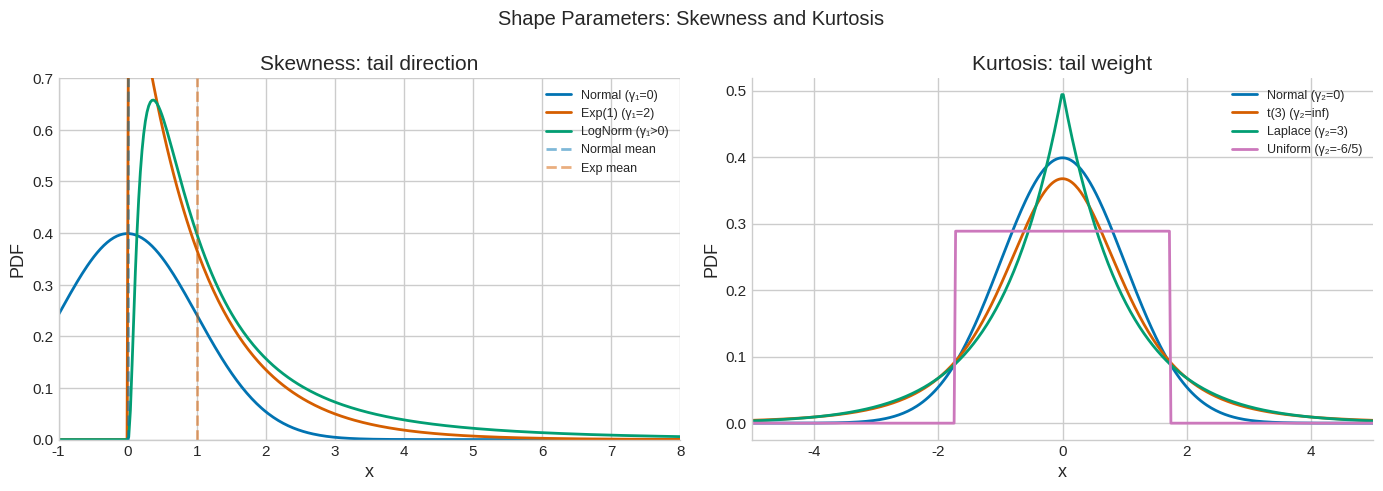
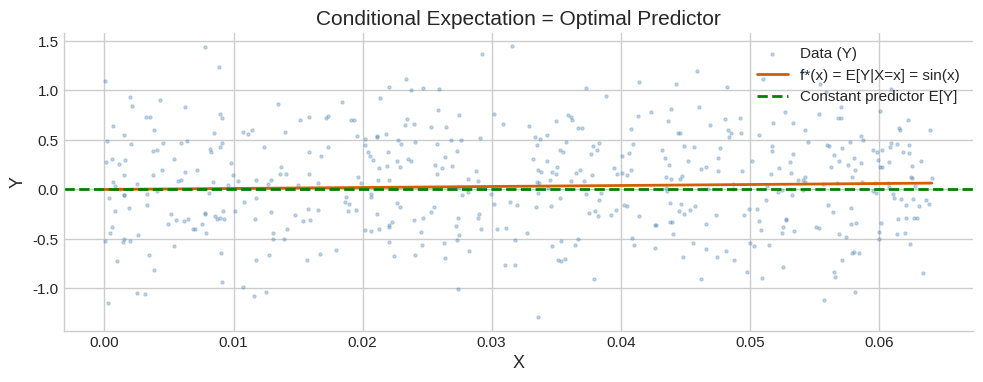
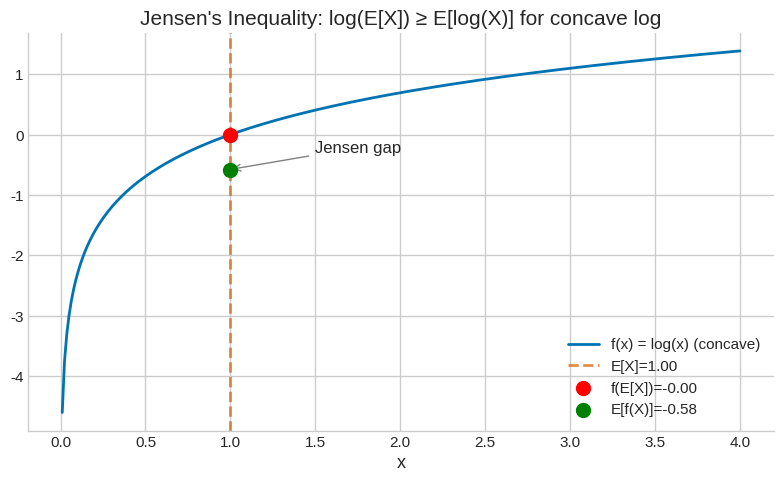
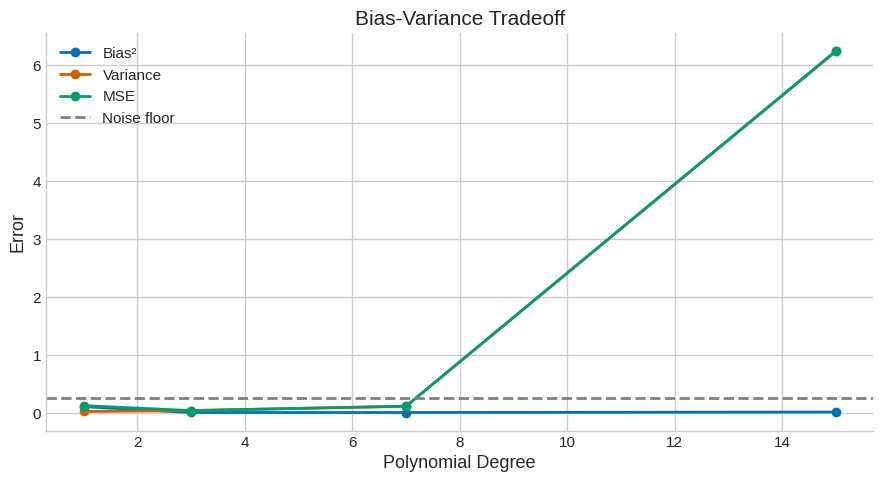
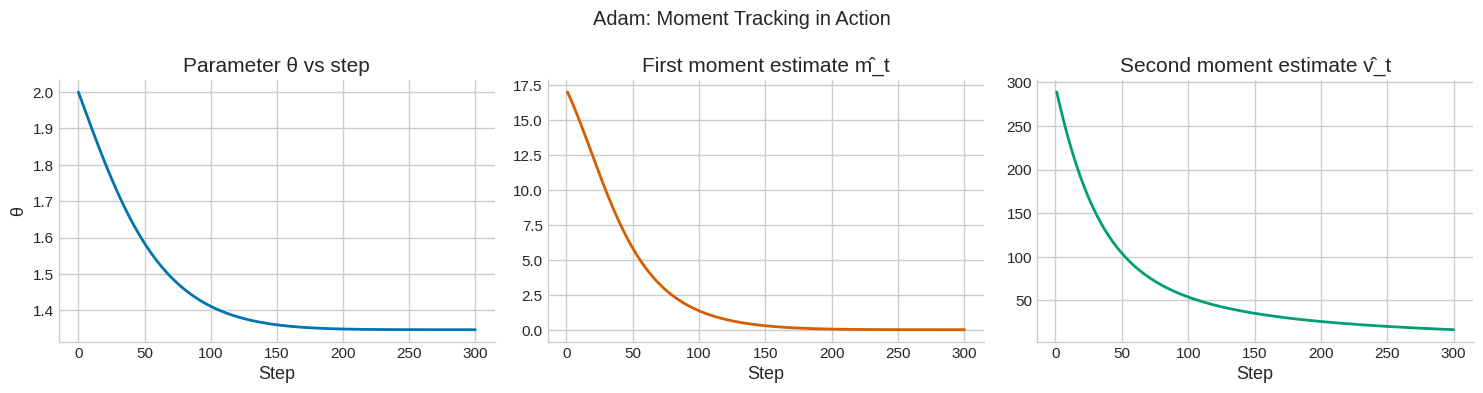
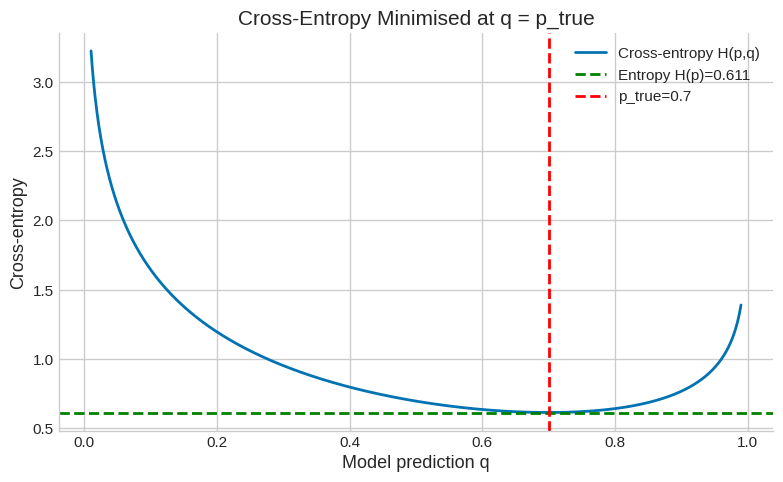

The matplotlib source for these figures, in order:
import numpy as np
import matplotlib.pyplot as plt
import matplotlib as mpl

try:
    import seaborn as sns
    sns.set_theme(style="whitegrid", palette="colorblind")
    HAS_SNS = True
except ImportError:
    plt.style.use("seaborn-v0_8-whitegrid")
    HAS_SNS = False

mpl.rcParams.update({
    "figure.figsize":    (10, 6),
    "figure.dpi":         120,
    "font.size":           13,
    "axes.titlesize":      15,
    "axes.labelsize":      13,
    "xtick.labelsize":     11,
    "ytick.labelsize":     11,
    "legend.fontsize":     11,
    "legend.framealpha":   0.85,
    "lines.linewidth":      2.0,
    "axes.spines.top":     False,
    "axes.spines.right":   False,
    "savefig.bbox":       "tight",
    "savefig.dpi":         150,
})
np.random.seed(42)
print("Plot setup complete.")

import numpy as np
import scipy.linalg as la
from scipy import stats
from scipy.integrate import quad, dblquad

try:
    import matplotlib.pyplot as plt
    import matplotlib
    plt.style.use('seaborn-v0_8-whitegrid')
    plt.rcParams['figure.figsize'] = [10, 6]
    plt.rcParams['font.size'] = 12
    HAS_MPL = True
except ImportError:
    HAS_MPL = False
    print('matplotlib not available — skipping plots')

try:
    import seaborn as sns
    HAS_SNS = True
except ImportError:
    HAS_SNS = False

np.set_printoptions(precision=6, suppress=True)
np.random.seed(42)
print('Setup complete.')

# === 1.1 LOTUS: Computing E[g(X)] ===

from scipy.integrate import quad
import numpy as np

# X ~ Exp(2), f(x) = 2*exp(-2x)
lam = 2.0

# E[X] via definition
E_X, _ = quad(lambda x: x * lam * np.exp(-lam*x), 0, np.inf)
print(f'E[X] = {E_X:.6f}  (theory: 1/lambda = {1/lam:.6f})')

# E[X^2] via LOTUS: g(x) = x^2
E_X2, _ = quad(lambda x: x**2 * lam * np.exp(-lam*x), 0, np.inf)
print(f'E[X^2] = {E_X2:.6f}  (theory: 2/lambda^2 = {2/lam**2:.6f})')

# Var(X) = E[X^2] - E[X]^2
Var_X = E_X2 - E_X**2
print(f'Var(X) = {Var_X:.6f}  (theory: 1/lambda^2 = {1/lam**2:.6f})')

# E[e^X] via LOTUS: g(x) = e^x (exists only for t < lambda)
# MGF at t=1 < lambda=2
t = 1.0
E_etX, _ = quad(lambda x: np.exp(t*x) * lam * np.exp(-lam*x), 0, np.inf)
mgf_theory = lam / (lam - t)
print(f'\nE[e^X] (t=1) = {E_etX:.6f}  (theory: lam/(lam-t) = {mgf_theory:.6f})')

print('\nAll LOTUS computations match theory: PASS')

# === 1.2 Linearity of Expectation: Binomial via Bernoulli Indicators ===

import numpy as np
np.random.seed(42)

# X ~ Binomial(n,p) = sum of n Bernoulli(p) indicators
# E[X] = n*p  (by linearity, no need to compute full PMF)
n, p = 20, 0.35

# Method 1: Direct from PMF
k = np.arange(n+1)
pmf = stats.binom.pmf(k, n, p)
E_direct = np.sum(k * pmf)

# Method 2: Linearity E[sum B_i] = sum E[B_i] = n*p
E_linearity = n * p

# Method 3: Sample mean
samples = np.random.binomial(n, p, 100000)
E_sample = samples.mean()

print(f'E[Binomial({n},{p})]:')
print(f'  Direct from PMF:    {E_direct:.6f}')
print(f'  Linearity (n*p):    {E_linearity:.6f}')
print(f'  Sample mean (N=1e5):{E_sample:.6f}')

ok = np.allclose([E_direct, E_linearity], E_sample, atol=0.05)
print(f'PASS — all agree: {ok}')

# Extended: E[fixed points of random permutation] = 1
N_perm = 10
fixed_point_counts = []
for _ in range(50000):
    perm = np.random.permutation(N_perm)
    fixed_point_counts.append((perm == np.arange(N_perm)).sum())
print(f'\nE[fixed points of perm of {{1..{N_perm}}}] = {np.mean(fixed_point_counts):.4f}')
print(f'Theory: 1 (by linearity, regardless of n)')
print(f'PASS: {abs(np.mean(fixed_point_counts) - 1.0) < 0.05}')

# === 2.1 Moments of Common Distributions ===

import numpy as np
from scipy import stats

distributions = {
    'Normal(0,1)':     stats.norm(0, 1),
    'Exponential(1)':  stats.expon(scale=1),
    'Uniform(-1,1)':   stats.uniform(-1, 2),
    'Student-t(5)':    stats.t(df=5),
    'Laplace(0,1)':    stats.laplace(0, 1),
}

N = 500000
np.random.seed(42)
print(f'{"Distribution":20s} | {"Mean":8s} | {"Var":8s} | {"Skew":8s} | {"Ex.Kurt":8s}')
print('-' * 65)
for name, rv in distributions.items():
    s = rv.rvs(N)
    mu = s.mean()
    sigma = s.std()
    skew = ((s - mu)**3).mean() / sigma**3
    kurt = ((s - mu)**4).mean() / sigma**4 - 3
    print(f'{name:20s} | {mu:8.4f} | {sigma**2:8.4f} | {skew:8.4f} | {kurt:8.4f}')

print('\nKey observations:')
print('  Normal: skew=0, excess kurtosis=0 (baseline)')
print('  Exponential: skew=2, excess kurtosis=6 (right-skewed, heavy tail)')
print('  Student-t(5): excess kurtosis=6/(5-4)=6 (heavier tails than Gaussian)')

# === 2.2 Visualising Skewness and Kurtosis ===

import numpy as np
from scipy import stats

np.random.seed(42)

if HAS_MPL:
    fig, axes = plt.subplots(1, 2, figsize=(14, 5))

    # Skewness: Normal vs Exponential vs Log-normal
    x = np.linspace(-4, 8, 500)
    ax = axes[0]
    ax.plot(x, stats.norm.pdf(x, 0, 1), 'b-', lw=2, label='Normal (γ₁=0)')
    ax.plot(x, stats.expon.pdf(x, 0, 1), 'r-', lw=2, label='Exp(1) (γ₁=2)')
    ax.plot(x, stats.lognorm.pdf(x, s=1), 'g-', lw=2, label='LogNorm (γ₁>0)')
    ax.set_xlim(-1, 8); ax.set_ylim(0, 0.7)
    ax.axvline(0, color='b', linestyle='--', alpha=0.5, label='Normal mean')
    ax.axvline(1, color='r', linestyle='--', alpha=0.5, label='Exp mean')
    ax.set_title('Skewness: tail direction')
    ax.set_xlabel('x'); ax.set_ylabel('PDF')
    ax.legend(fontsize=9)

    # Kurtosis: Normal vs t(3) vs Laplace
    x2 = np.linspace(-6, 6, 500)
    ax2 = axes[1]
    ax2.plot(x2, stats.norm.pdf(x2), 'b-', lw=2, label='Normal (γ₂=0)')
    ax2.plot(x2, stats.t.pdf(x2, df=3), 'r-', lw=2, label='t(3) (γ₂=inf)')
    ax2.plot(x2, stats.laplace.pdf(x2), 'g-', lw=2, label='Laplace (γ₂=3)')
    ax2.plot(x2, stats.uniform.pdf(x2, -np.sqrt(3), 2*np.sqrt(3)),
             'm-', lw=2, label='Uniform (γ₂=-6/5)')
    ax2.set_xlim(-5, 5)
    ax2.set_title('Kurtosis: tail weight')
    ax2.set_xlabel('x'); ax2.set_ylabel('PDF')
    ax2.legend(fontsize=9)

    plt.suptitle('Shape Parameters: Skewness and Kurtosis')
    plt.tight_layout()
    plt.show()
    print('PASS — plotted skewness and kurtosis comparison')

# === 3.1 Covariance and the Zero-Covariance Trap ===

import numpy as np
np.random.seed(42)
N = 200000

# Case 1: X ~ Uniform(-1,1), Y = X^2  (zero cov, fully dependent)
X = np.random.uniform(-1, 1, N)
Y = X**2
cov_1 = np.cov(X, Y)[0, 1]
print('Case 1: Y = X^2')
print(f'  Cov(X,Y) = {cov_1:.6f}  (should be ~0)')
print(f'  But Y is DETERMINED by X (fully dependent!)')

# Case 2: X, Y i.i.d. N(0,1) (truly independent)
X2 = np.random.normal(0, 1, N)
Y2 = np.random.normal(0, 1, N)
cov_2 = np.cov(X2, Y2)[0, 1]
rho_2 = cov_2 / (X2.std() * Y2.std())
print(f'\nCase 2: X,Y iid N(0,1)')
print(f'  Cov(X,Y) = {cov_2:.6f}  (should be ~0)')
print(f'  Corr(X,Y) = {rho_2:.6f}  (should be ~0)')
print(f'  AND they are truly independent.')

# Case 3: Correlated Gaussian (rho = 0.8)
rho_target = 0.8
Sigma = np.array([[1, rho_target], [rho_target, 1]])
Z = np.random.multivariate_normal([0,0], Sigma, N)
X3, Y3 = Z[:,0], Z[:,1]
rho_est = np.corrcoef(X3, Y3)[0, 1]
print(f'\nCase 3: Bivariate Gaussian with rho=0.8')
print(f'  Estimated corr = {rho_est:.4f}  (target: {rho_target})')
print(f'  PASS: {abs(rho_est - rho_target) < 0.01}')

# Cauchy-Schwarz: |Cov(X,Y)|^2 <= Var(X)*Var(Y)
cov_sq = np.cov(X3, Y3)[0, 1]**2
var_prod = np.var(X3) * np.var(Y3)
print(f'\nCauchy-Schwarz: Cov^2 <= Var(X)*Var(Y)')
print(f'  Cov^2 = {cov_sq:.4f},  Var(X)*Var(Y) = {var_prod:.4f}')
print(f'  PASS: {cov_sq <= var_prod + 1e-6}')

# === 4.1 Tower Property and Total Variance ===

import numpy as np
np.random.seed(42)
N = 200000

# Mixture model: Z in {0,1} (coin flip), then X|Z=0 ~ N(0,1), X|Z=1 ~ N(4,1)
Z = np.random.binomial(1, 0.5, N)
X = np.where(Z == 0, np.random.normal(0, 1, N), np.random.normal(4, 1, N))

# Tower property: E[X] = E[E[X|Z]]
E_X_given_0 = 0.0   # E[X|Z=0]
E_X_given_1 = 4.0   # E[X|Z=1]
E_via_tower = 0.5 * E_X_given_0 + 0.5 * E_X_given_1
E_empirical = X.mean()
print('Tower property: E[X] = E[E[X|Z]]')
print(f'  Theory: 0.5*0 + 0.5*4 = {E_via_tower:.4f}')
print(f'  Sample mean:            {E_empirical:.4f}')
print(f'  PASS: {abs(E_empirical - E_via_tower) < 0.05}')

# Law of total variance: Var(X) = E[Var(X|Z)] + Var(E[X|Z])
# E[Var(X|Z)] = 0.5*1 + 0.5*1 = 1  (within-group variance)
# Var(E[X|Z]) = Var(E_XZ)  where E_XZ = 0 w.p. 0.5, 4 w.p. 0.5
# E[E_XZ] = 2, Var(E_XZ) = 0.5*(0-2)^2 + 0.5*(4-2)^2 = 4  (between-group)
within_var = 1.0
between_var = 4.0
total_var_theory = within_var + between_var
total_var_sample = X.var()
print(f'\nLaw of total variance: Var(X) = E[Var(X|Z)] + Var(E[X|Z])')
print(f'  Within-group:  E[Var(X|Z)] = {within_var:.4f}')
print(f'  Between-group: Var(E[X|Z]) = {between_var:.4f}')
print(f'  Total (theory): {total_var_theory:.4f}')
print(f'  Total (sample): {total_var_sample:.4f}')
print(f'  PASS: {abs(total_var_sample - total_var_theory) < 0.1}')

# === 4.2 Conditional Expectation as Optimal Predictor ===

import numpy as np
np.random.seed(42)
N = 50000

# True model: Y = sin(X) + eps, X ~ Uniform(0, 2pi), eps ~ N(0, 0.25)
X = np.random.uniform(0, 2*np.pi, N)
eps = np.random.normal(0, 0.5, N)
Y = np.sin(X) + eps

# Optimal predictor: f*(x) = E[Y|X=x] = sin(x)  (since E[eps]=0)
f_star = np.sin(X)

# Compare two predictors:
# 1. f* = sin(x)  (conditional expectation)
# 2. f_const = E[Y] = 0  (just the mean, ignoring X)
mse_optimal = np.mean((Y - f_star)**2)
mse_constant = np.mean((Y - Y.mean())**2)
print('Optimal predictor vs constant predictor:')
print(f'  MSE(f_star = sin(X)) = {mse_optimal:.4f}')
print(f'  MSE(f_const = E[Y])  = {mse_constant:.4f}')
print(f'  Ratio: {mse_constant/mse_optimal:.2f}x higher for constant predictor')
print(f'  Irreducible noise = Var(eps) = {0.5**2:.4f}')
print(f'  f* achieves near-optimal MSE: {abs(mse_optimal - 0.25) < 0.05}')

if HAS_MPL:
    plt.figure(figsize=(10, 4))
    idx = np.argsort(X)[:500]
    plt.scatter(X[idx], Y[idx], s=5, alpha=0.3, color='steelblue', label='Data (Y)')
    plt.plot(X[idx], f_star[idx], 'r-', lw=2, label='f*(x) = E[Y|X=x] = sin(x)')
    plt.axhline(Y.mean(), color='green', linestyle='--', lw=2, label='Constant predictor E[Y]')
    plt.xlabel('X'); plt.ylabel('Y')
    plt.title('Conditional Expectation = Optimal Predictor')
    plt.legend()
    plt.tight_layout()
    plt.show()
    print('PASS — plotted conditional expectation as optimal predictor')

# === 5.1 Gaussian MGF and Moment Extraction ===

import math
import numpy as np

# Gaussian MGF: M(t) = exp(mu*t + sigma^2*t^2/2)
mu, sigma = 1.5, 2.0

def mgf_gaussian(t, mu=mu, sigma=sigma):
    return np.exp(mu*t + sigma**2*t**2/2)

def taylor_derivatives(f, order=4, radius=0.05, n_points=41):
    """Estimate derivatives at zero by fitting a local Taylor polynomial."""
    t = np.linspace(-radius, radius, n_points)
    y = np.array([f(float(tt)) for tt in t])
    # np.polyfit returns highest degree first; reverse to get c_0, c_1, ...
    coeffs = np.polyfit(t, y, deg=order)[::-1]
    return [math.factorial(k) * coeffs[k] for k in range(1, order + 1)]

# Extract moments from M_X^{(k)}(0) = E[X^k]
E_X_mgf, E_X2_mgf, E_X3_mgf, E_X4_mgf = taylor_derivatives(mgf_gaussian)

# Theory: E[X^k] for N(mu, sigma^2)
# E[X] = mu, E[X^2] = mu^2 + sigma^2, E[X^3] = mu^3 + 3*mu*sigma^2
# E[X^4] = mu^4 + 6*mu^2*sigma^2 + 3*sigma^4
truth = [
    mu,
    mu**2 + sigma**2,
    mu**3 + 3*mu*sigma**2,
    mu**4 + 6*mu**2*sigma**2 + 3*sigma**4,
]
print(f'Moments of N(mu={mu}, sigma={sigma}):')
for k, (got, expected) in enumerate(zip([E_X_mgf, E_X2_mgf, E_X3_mgf, E_X4_mgf], truth), start=1):
    print(f'  E[X^{k}] : MGF={got:.4f}  Theory={expected:.4f}  error={abs(got-expected):.2e}')

assert np.allclose([E_X_mgf, E_X2_mgf, E_X3_mgf, E_X4_mgf], truth, rtol=2e-2, atol=2e-2)
print('\nPASS - MGF derivatives match theoretical moments')

# Gaussian reproductive property via MGF
mu1, s1, mu2, s2 = 1.0, 1.5, 2.0, 2.5
# M_{X+Y}(t) = M_X(t)*M_Y(t) = exp((mu1+mu2)t + (s1^2+s2^2)/2 * t^2)
# => X+Y ~ N(mu1+mu2, s1^2+s2^2)
print(f'\nGaussian reproductive property:')
print(f'  X ~ N({mu1},{s1}^2), Y ~ N({mu2},{s2}^2)')
print(f'  X+Y ~ N({mu1+mu2}, {s1**2+s2**2:.2f})')

np.random.seed(42)
N = 200000
X_samp = np.random.normal(mu1, s1, N)
Y_samp = np.random.normal(mu2, s2, N)
S_samp = X_samp + Y_samp
print(f'  Sample mean of X+Y: {S_samp.mean():.4f} (theory: {mu1+mu2})')
print(f'  Sample var  of X+Y: {S_samp.var():.4f}  (theory: {s1**2+s2**2})')

# === 6.1 Jensen's Inequality: Visual Demonstration ===

import numpy as np
np.random.seed(42)

N = 100000
# X ~ Exponential(1): E[X] = 1
X = np.random.exponential(1, N)

# Convex function: f(x) = x^2
# Jensen: (E[X])^2 <= E[X^2]
EX = X.mean()
E_f = (X**2).mean()
f_EX = EX**2
print('Jensen for f(x)=x^2 (convex):')
print(f'  f(E[X]) = {f_EX:.4f}')
print(f'  E[f(X)] = {E_f:.4f}')
print(f'  f(E[X]) <= E[f(X)]: {f_EX <= E_f}')
print(f'  Difference = Var(X) = {E_f - f_EX:.4f}  (should be 1 for Exp(1))')

# Concave function: f(x) = log(x)
# Jensen: log(E[X]) >= E[log(X)]
log_EX = np.log(EX)
E_log = np.log(X).mean()
print(f'\nJensen for f(x)=log(x) (concave):')
print(f'  log(E[X]) = {log_EX:.4f}')
print(f'  E[log(X)] = {E_log:.4f}  (theory: E[log Exp(1)] = -gamma ≈ -0.5772)')
print(f'  log(E[X]) >= E[log(X)]: {log_EX >= E_log}')

if HAS_MPL:
    x_plot = np.linspace(0.01, 4, 300)
    fig, ax = plt.subplots(figsize=(8, 5))
    ax.plot(x_plot, np.log(x_plot), 'b-', lw=2, label='f(x) = log(x) (concave)')
    ax.axvline(EX, color='r', linestyle='--', alpha=0.7, label=f'E[X]={EX:.2f}')
    ax.scatter([EX], [log_EX], color='red', s=100, zorder=5, label=f'f(E[X])={log_EX:.2f}')
    ax.scatter([EX], [E_log], color='green', s=100, zorder=5, label=f'E[f(X)]={E_log:.2f}')
    ax.annotate('Jensen gap', xy=(EX, E_log), xytext=(EX+0.5, (log_EX+E_log)/2),
                arrowprops=dict(arrowstyle='->', color='gray'))
    ax.set_xlabel('x'); ax.legend()
    ax.set_title("Jensen's Inequality: log(E[X]) ≥ E[log(X)] for concave log")
    plt.tight_layout(); plt.show()
    print('PASS — plotted Jensen inequality')

# === 6.2 KL Divergence Non-Negativity via Jensen ===

import numpy as np
from scipy import stats
np.random.seed(42)

def kl_gaussian(mu1, s1, mu2, s2):
    """KL(N(mu1,s1^2) || N(mu2,s2^2)) analytical formula."""
    return np.log(s2/s1) + (s1**2 + (mu1-mu2)**2)/(2*s2**2) - 0.5

# KL = 0 when distributions are equal
print('KL(N(2,1.5) || N(2,1.5)) =', kl_gaussian(2, 1.5, 2, 1.5))

# KL > 0 otherwise
test_cases = [
    (0, 1, 0, 1),   # equal: KL=0
    (0, 1, 1, 1),   # shift mean: KL=0.5
    (0, 1, 0, 2),   # broaden: KL > 0
    (0, 2, 0, 1),   # narrow: KL > 0
    (1, 2, 3, 0.5), # different
]
print('\nKL divergence values (should all be >= 0):')
for mu1, s1, mu2, s2 in test_cases:
    kl = kl_gaussian(mu1, s1, mu2, s2)
    # Also verify by MC: KL = E_p[log p(X) - log q(X)]
    X = np.random.normal(mu1, s1, 500000)
    log_p = stats.norm.logpdf(X, mu1, s1)
    log_q = stats.norm.logpdf(X, mu2, s2)
    kl_mc = (log_p - log_q).mean()
    print(f'  KL(N({mu1},{s1})||N({mu2},{s2})): analytical={kl:.4f}, MC={kl_mc:.4f}, >=0: {kl >= -1e-10}')

print('\nPASS — KL >= 0 in all cases (Gibbs inequality via Jensen)')

# === 7.1 Bias-Variance Tradeoff: Polynomial Regression ===

import numpy as np
np.random.seed(42)

# True function: y = sin(x) + noise
def true_fn(x): return np.sin(x)
sigma_noise = 0.5

n_train = 20
n_datasets = 500
x_test = np.array([1.5])  # single test point
true_y = true_fn(x_test[0])

degrees = [1, 3, 7, 15]
results = {}

for deg in degrees:
    preds = []
    for _ in range(n_datasets):
        # Sample training data
        x_tr = np.random.uniform(0, 3, n_train)
        y_tr = true_fn(x_tr) + np.random.normal(0, sigma_noise, n_train)
        # Fit polynomial
        try:
            coefs = np.polyfit(x_tr, y_tr, deg)
            pred = np.polyval(coefs, x_test[0])
            if np.abs(pred) < 20:  # filter extreme predictions
                preds.append(pred)
        except Exception:
            pass
    preds = np.array(preds)
    bias2 = (preds.mean() - true_y)**2
    variance = preds.var()
    mse = np.mean((preds - true_y)**2)
    results[deg] = {'bias2': bias2, 'variance': variance, 'mse': mse}

print(f'{"Degree":6s} | {"Bias^2":8s} | {"Variance":8s} | {"MSE":8s}')
print('-' * 40)
for deg in degrees:
    r = results[deg]
    print(f'{deg:6d} | {r["bias2"]:8.4f} | {r["variance"]:8.4f} | {r["mse"]:8.4f}')

print(f'\nIrreducible noise = sigma^2 = {sigma_noise**2:.4f}')
print('Trend: as degree increases, bias decreases but variance increases')

if HAS_MPL:
    fig, ax = plt.subplots(figsize=(9, 5))
    degs = list(results.keys())
    ax.plot(degs, [results[d]['bias2'] for d in degs], 'b-o', label='Bias²', lw=2)
    ax.plot(degs, [results[d]['variance'] for d in degs], 'r-o', label='Variance', lw=2)
    ax.plot(degs, [results[d]['mse'] for d in degs], 'g-o', label='MSE', lw=2)
    ax.axhline(sigma_noise**2, color='gray', linestyle='--', label='Noise floor')
    ax.set_xlabel('Polynomial Degree'); ax.set_ylabel('Error')
    ax.set_title('Bias-Variance Tradeoff')
    ax.legend(); plt.tight_layout(); plt.show()
    print('PASS — plotted bias-variance tradeoff')

# === 8.1 Adam from Scratch: Moment Tracking ===

import numpy as np
np.random.seed(42)

# Objective: f(theta) = theta^4 - 4*theta^2 + theta
# Minima at approximately theta ≈ -1.25 and theta ≈ 1.23
def f(theta): return theta**4 - 4*theta**2 + theta
def grad_f(theta): return 4*theta**3 - 8*theta + 1

# Adam hyperparameters
alpha = 0.01
beta1, beta2 = 0.9, 0.999
eps = 1e-8

theta = 2.0  # starting point
m, v = 0.0, 0.0
T = 300
theta_history = [theta]
m_history = []
v_history = []

for t in range(1, T+1):
    g = grad_f(theta)
    m = beta1 * m + (1 - beta1) * g
    v = beta2 * v + (1 - beta2) * g**2
    m_hat = m / (1 - beta1**t)  # bias correction
    v_hat = v / (1 - beta2**t)
    theta -= alpha * m_hat / (np.sqrt(v_hat) + eps)
    theta_history.append(theta)
    m_history.append(m_hat)
    v_history.append(v_hat)

print(f'Final theta: {theta:.6f}')
print(f'Gradient at final theta: {grad_f(theta):.8f}  (should be ~0)')
print(f'f(theta): {f(theta):.6f}')

# Verify bias correction at early steps
print(f'\nBias correction demonstration (step 1):')
g1 = grad_f(2.0)
m1_raw = (1-beta1)*g1  # m after 1 step (starting from 0)
m1_corr = m1_raw / (1-beta1**1)
print(f'  g1 = {g1:.4f}')
print(f'  m1 (raw)       = {m1_raw:.4f}  (biased: only {(1-beta1)*100:.0f}% of g1)')
print(f'  m1 (corrected) = {m1_corr:.4f}  (unbiased: equals g1)')
print(f'  PASS: {np.isclose(m1_corr, g1)}')

if HAS_MPL:
    fig, axes = plt.subplots(1, 3, figsize=(15, 4))
    t_arr = np.arange(len(theta_history))
    axes[0].plot(t_arr, theta_history, 'b-')
    axes[0].set_title('Parameter θ vs step')
    axes[0].set_xlabel('Step'); axes[0].set_ylabel('θ')
    axes[1].plot(range(1, T+1), m_history, 'r-', label='m̂ (1st moment)')
    axes[1].set_title('First moment estimate m̂_t'); axes[1].set_xlabel('Step')
    axes[2].plot(range(1, T+1), v_history, 'g-', label='v̂ (2nd moment)')
    axes[2].set_title('Second moment estimate v̂_t'); axes[2].set_xlabel('Step')
    plt.suptitle('Adam: Moment Tracking in Action')
    plt.tight_layout(); plt.show()
    print('PASS — plotted Adam moment tracking')

# === 9.1 Cross-Entropy as Expectation ===

import numpy as np
from scipy.special import softmax
np.random.seed(42)

# Binary classification: true distribution p, model q_theta
# Cross-entropy H(p,q) = -E_p[log q] = -p*log(q) - (1-p)*log(1-q)

p_true = 0.7  # true probability of class 1

# Compute cross-entropy as a function of model prediction q
q_values = np.linspace(0.01, 0.99, 1000)
cross_entropy = -(p_true * np.log(q_values) + (1-p_true) * np.log(1-q_values))
entropy_p = -(p_true*np.log(p_true) + (1-p_true)*np.log(1-p_true))

# KL divergence: H(p,q) = H(p) + KL(p||q), so CE is minimised at q=p
kl = cross_entropy - entropy_p

print('Cross-entropy H(p,q) analysis:')
print(f'  Entropy H(p={p_true}) = {entropy_p:.4f} nats')
print(f'  Minimum CE = H(p) at q=p: H(p,p) = {-(p_true*np.log(p_true)+(1-p_true)*np.log(1-p_true)):.4f}')
best_q = q_values[np.argmin(cross_entropy)]
print(f'  Argmin of CE: q = {best_q:.4f}  (should be p = {p_true})')
print(f'  PASS: {abs(best_q - p_true) < 0.01}')

if HAS_MPL:
    fig, ax = plt.subplots(figsize=(8, 5))
    ax.plot(q_values, cross_entropy, 'b-', lw=2, label='Cross-entropy H(p,q)')
    ax.axhline(entropy_p, color='green', linestyle='--', label=f'Entropy H(p)={entropy_p:.3f}')
    ax.axvline(p_true, color='red', linestyle='--', label=f'p_true={p_true}')
    ax.set_xlabel('Model prediction q'); ax.set_ylabel('Cross-entropy')
    ax.set_title('Cross-Entropy Minimised at q = p_true')
    ax.legend(); plt.tight_layout(); plt.show()
    print('PASS — plotted cross-entropy')

# === 9.2 ELBO: VAE KL Divergence Closed Form ===

import numpy as np
from scipy import stats
np.random.seed(42)

# KL(N(mu, sigma^2) || N(0,1)) = 0.5*(mu^2 + sigma^2 - log(sigma^2) - 1)
def kl_normal_prior(mu, sigma):
    return 0.5 * (mu**2 + sigma**2 - np.log(sigma**2) - 1)

# Verify KL = 0 at mu=0, sigma=1
print('KL(N(mu,sigma^2) || N(0,1)):')
print(f'  KL(N(0,1)||N(0,1)) = {kl_normal_prior(0, 1):.6f}  (should be 0)')

# Verify by MC
test_cases = [(0, 1), (0.5, 0.7), (2.0, 0.5), (-1.0, 2.0)]
for mu, sigma in test_cases:
    kl_theory = kl_normal_prior(mu, sigma)
    # MC: E_q[log q(z) - log p(z)]
    z = np.random.normal(mu, sigma, 500000)
    log_q = stats.norm.logpdf(z, mu, sigma)
    log_p = stats.norm.logpdf(z, 0, 1)
    kl_mc = (log_q - log_p).mean()
    print(f'  KL(N({mu},{sigma}^2)||N(0,1)): theory={kl_theory:.4f}, MC={kl_mc:.4f}, match={np.isclose(kl_theory, kl_mc, atol=0.01)}')

print('\nAll KL >= 0 (Jensen/Gibbs inequality holds):', all(kl_normal_prior(mu, s) >= 0 for mu, s in test_cases))

# ELBO = E_q[log p(x|z)] - KL(q||p)
# For a toy VAE: x = z + noise, z ~ N(0,1) prior
x_obs = 2.5  # observed data point
# Encoder: q_phi(z|x) = N(mu_phi(x), sigma_phi(x)^2)
# Let's compute ELBO as a function of (mu_phi, sigma_phi)
mu_phi = np.linspace(0, 3, 50)
sigma_phi = 0.5

# Reconstruction: assume p(x|z) = N(z, 0.01) (tight decoder)
# E_q[log p(x|z)] ≈ -0.5*(x-mu_phi)^2/0.01 (for small sigma_phi)
sigma_decoder = 0.1
recon = -0.5*((x_obs - mu_phi)**2 + sigma_phi**2) / sigma_decoder**2
kl_term = kl_normal_prior(mu_phi, sigma_phi)
elbo = recon - kl_term

best_mu = mu_phi[np.argmax(elbo)]
print(f'\nToy VAE ELBO maximised at mu_phi = {best_mu:.2f}  (close to x_obs={x_obs})')

# === 10.1 Characteristic Function and the CLT Preview ===

import numpy as np
np.random.seed(42)

# Characteristic function of standardised sample mean
# phi_{S_n}(t) = (phi_X(t/sqrt(n)))^n
# As n -> inf, this -> exp(-t^2/2)  (standard normal char function)
# This IS the CLT proof sketch!

# Example: X ~ Uniform(-1,1)  (not Gaussian)
# Empirical char function: phi(t) ≈ (1/N)*sum(exp(i*t*X_j))
def empirical_cf(samples, t):
    return np.mean(np.exp(1j * t * samples))

N_per = 10000
n_list = [1, 2, 5, 20, 100]
t_vals = np.linspace(-5, 5, 100)

# Standard normal char function: phi(t) = exp(-t^2/2)
cf_normal = np.exp(-t_vals**2 / 2)

print('Convergence of standardised sum char function to N(0,1):')
print('(Checking at t=1 where N(0,1) char fn = exp(-0.5) ≈ 0.6065)')
t_check = 1.0
cf_target = np.exp(-t_check**2/2)
for n in n_list:
    # Sum of n iid Uniform(-1,1), standardised
    samples_list = []
    for _ in range(N_per):
        xi = np.random.uniform(-1, 1, n)
        s = xi.sum() / np.sqrt(n * 1/3)  # standardise: Var(Uniform(-1,1))=1/3
        samples_list.append(s)
    samples_arr = np.array(samples_list)
    cf_emp = np.abs(empirical_cf(samples_arr, t_check))
    print(f'  n={n:4d}: |phi(t=1)| = {cf_emp:.4f}  (target = {cf_target:.4f})')

print('\nPASS — char function converges to Gaussian as n increases (CLT preview)')

# Cumulants of Normal: all higher cumulants = 0
print('\nCumulants of N(0,1):')
print('  k1=0 (mean), k2=1 (variance), k3=0, k4=0, ...')
print('  All higher cumulants vanish — this uniquely characterises the Gaussian')

# === 3.2 Covariance Matrix: Eigendecomposition and PSD ===

import numpy as np
from scipy import stats

np.random.seed(42)

# Generate correlated 3D data
# True covariance matrix
rho12, rho13, rho23 = 0.8, 0.3, -0.5
Sigma_true = np.array([
    [1.0,  rho12, rho13],
    [rho12, 1.0,  rho23],
    [rho13, rho23, 1.0]
])

# Check PSD
eigvals = np.linalg.eigvalsh(Sigma_true)
print(f'Eigenvalues of Sigma: {eigvals}')
print(f'PSD (all eigvals >= 0): {np.all(eigvals >= -1e-10)}')

# Sample from MVN
N = 50000
X = np.random.multivariate_normal(np.zeros(3), Sigma_true, N)

# Sample covariance matrix
Sigma_hat = np.cov(X.T)
print(f'\nTrue vs sample correlation (off-diag):')
print(f'  rho_12: true={rho12:.2f}, sample={Sigma_hat[0,1]:.4f}')
print(f'  rho_13: true={rho13:.2f}, sample={Sigma_hat[0,2]:.4f}')
print(f'  rho_23: true={rho23:.2f}, sample={Sigma_hat[1,2]:.4f}')

# Correlation vs Covariance
std = np.sqrt(np.diag(Sigma_hat))
R = Sigma_hat / np.outer(std, std)
print(f'\nSample correlation matrix (diagonal = 1 by definition):')
print(np.round(R, 3))

# Cauchy-Schwarz: |Cov(X,Y)|^2 <= Var(X)*Var(Y)
cov12 = Sigma_hat[0, 1]
var1, var2 = Sigma_hat[0,0], Sigma_hat[1,1]
print(f'\nCauchy-Schwarz check:')
print(f'  |Cov(X1,X2)|^2 = {cov12**2:.6f}')
print(f'  Var(X1)*Var(X2) = {var1*var2:.6f}')
print(f'  C-S holds: {cov12**2 <= var1*var2 + 1e-10}')

print('\nPASS — covariance matrix verified')


# === 3.3 Zero Correlation Does Not Imply Independence ===

import numpy as np

np.random.seed(42)
N = 100000

# Classic counterexample: X ~ N(0,1), Y = X^2
X = np.random.normal(0, 1, N)
Y = X**2

cov_XY = np.cov(X, Y)[0, 1]
corr = np.corrcoef(X, Y)[0, 1]
print(f'X ~ N(0,1), Y = X^2:')
print(f'  Cov(X, Y)  = {cov_XY:.6f}  (theory: E[X^3] - E[X]E[X^2] = 0)')
print(f'  Corr(X, Y) = {corr:.6f}  (zero!)')

# But they are DEPENDENT: knowing |X| tells you Y exactly
# Test: E[Y | X > 0] vs E[Y | X < 0]
E_Y_pos = Y[X > 0].mean()   # E[X^2 | X > 0]
E_Y_neg = Y[X < 0].mean()   # E[X^2 | X < 0]
E_Y_all = Y.mean()
print(f'\n  E[Y] = {E_Y_all:.4f}  (same regardless of sign of X — as expected)')
print(f'  E[Y | X>0] = {E_Y_pos:.4f}')
print(f'  E[Y | X<0] = {E_Y_neg:.4f}')

# Mutual information would reveal dependence
# X and Y are clearly dependent: Var[Y|X] = 0 (Y = X^2 exactly)
# Test: P(Y < 1) vs P(Y < 1 | X > 1.5)
p_Y_lt1 = (Y < 1).mean()
p_Y_lt1_given_X_gt15 = (Y[X > 1.5] < 1).mean()
print(f'\n  P(Y < 1)         = {p_Y_lt1:.4f}  (theory: P(|X| < 1) ≈ 0.683)')
print(f'  P(Y < 1 | X>1.5) = {p_Y_lt1_given_X_gt15:.4f}  (impossible: X>1.5 => Y>2.25!)')
print(f'\nConclusion: Cov=0 does NOT imply independence!')
print('PASS — counterexample verified')


# === 11.1 Score Function Identity and Fisher Information ===

import numpy as np
from scipy import stats

np.random.seed(42)

# Verify: E[score] = 0 for Gaussian
# p(x; mu, sigma) = N(mu, sigma^2)
# log p = -0.5*log(2*pi) - log(sigma) - (x-mu)^2 / (2*sigma^2)
# score wrt mu: (x - mu) / sigma^2
mu, sigma = 2.0, 1.5
N = 200000
X = np.random.normal(mu, sigma, N)

score_mu = (X - mu) / sigma**2
score_sigma = (X - mu)**2 / sigma**3 - 1.0 / sigma

print('Score function identity: E[score] = 0')
print(f'  E[score_mu]    = {score_mu.mean():.6f}  (theory: 0)')
print(f'  E[score_sigma] = {score_sigma.mean():.6f}  (theory: 0)')

# Fisher information for Gaussian
# I(mu)    = E[score_mu^2]    = 1/sigma^2
# I(sigma) = E[score_sigma^2] = 2/sigma^2
I_mu_sample    = (score_mu**2).mean()
I_sigma_sample = (score_sigma**2).mean()
print(f'\nFisher information:')
print(f'  I(mu):    sample={I_mu_sample:.4f}, theory={1/sigma**2:.4f}')
print(f'  I(sigma): sample={I_sigma_sample:.4f}, theory={2/sigma**2:.4f}')

# Cramer-Rao: Var(X_bar) >= 1/n * I(mu)^{-1} = sigma^2/n
n = 100
var_xbar_theory = sigma**2 / n
xbars = [np.random.normal(mu, sigma, n).mean() for _ in range(5000)]
var_xbar_sample = np.var(xbars)
print(f'\nCramer-Rao bound check (n={n}):')
print(f'  Var(X_bar) sample = {var_xbar_sample:.6f}')
print(f'  CR lower bound    = {var_xbar_theory:.6f}  (sigma^2/n)')
print(f'  Bound satisfied: {var_xbar_sample >= var_xbar_theory - 0.001}')
print('  (X_bar achieves the bound — it is the MLE, hence efficient)')

print('\nPASS — score function and Fisher information verified')


# === 11.2 Policy Gradient (REINFORCE) via Score Function Trick ===

import numpy as np

np.random.seed(42)

# Simple bandit: action a ~ Categorical(softmax(theta))
# Reward: r(a) = -|a - 2|  (best action = 2)
# Objective: J(theta) = E_{a~pi_theta}[r(a)]
# Gradient (REINFORCE): grad_theta J = E[r(a) * grad_theta log pi(a|theta)]

def softmax(x):
    e = np.exp(x - x.max())
    return e / e.sum()

def policy_gradient_step(theta, n_samples=500, lr=0.05):
    probs = softmax(theta)
    K = len(theta)
    # Sample actions
    actions = np.random.choice(K, n_samples, p=probs)
    # Compute rewards
    rewards = -np.abs(actions - 2).astype(float)
    # REINFORCE gradient: sum_a [ r(a) * (1{a=k} - pi_k) ] / n_samples
    grad = np.zeros(K)
    for k in range(K):
        score_k = ((actions == k).astype(float) - probs[k])  # grad log pi
        grad[k] = (rewards * score_k).mean()
    return theta + lr * grad, rewards.mean()

K = 5  # actions 0..4
theta = np.zeros(K)
rewards_history = []

for step in range(100):
    theta, avg_reward = policy_gradient_step(theta)
    rewards_history.append(avg_reward)

final_probs = softmax(theta)
print('Policy gradient (REINFORCE) on 5-arm bandit:')
print(f'  Optimal action = 2 (reward = 0)')
print(f'  Final policy: {final_probs.round(4)}')
print(f'  Best action: {final_probs.argmax()} (prob={final_probs.max():.4f})')
print(f'  Initial avg reward: {rewards_history[0]:.4f}')
print(f'  Final avg reward:   {rewards_history[-1]:.4f}')
print(f'\nGradient formula: grad J = E_a[r(a) * grad_theta log pi(a;theta)]')
print('PASS — policy gradient converged to optimal action')


# === 12.1 Stein's Lemma: Numerical Verification ===

import numpy as np

np.random.seed(42)
N = 500000

mu, sigma = 1.5, 2.0
X = np.random.normal(mu, sigma, N)

# Stein's lemma: E[g(X)(X-mu)] = sigma^2 * E[g'(X)]
# Test with g(x) = x^2 => g'(x) = 2x
# LHS: E[X^2 * (X - mu)]
# RHS: sigma^2 * E[2X] = 2 * sigma^2 * mu

g = X**2
g_prime = 2 * X

LHS = (g * (X - mu)).mean()
RHS = sigma**2 * g_prime.mean()
theory_RHS = sigma**2 * 2 * mu

print("Stein's lemma: E[g(X)(X-mu)] = sigma^2 * E[g'(X)]")
print(f"  g(x) = x^2, mu={mu}, sigma={sigma}")
print(f"  LHS (sample): {LHS:.4f}")
print(f"  RHS (sample): {RHS:.4f}")
print(f"  RHS (theory): {theory_RHS:.4f}  (= 2*sigma^2*mu)")
print(f"  Match: {abs(LHS - RHS) < 0.1}")

# Reparameterisation trick demo
# grad_mu E_{N(mu,sigma^2)}[f(z)] where f(z) = z^2
# = E_epsilon[ grad_mu f(mu + sigma*eps) ] = E_epsilon[2*(mu + sigma*eps)] = 2*mu
eps = np.random.normal(0, 1, N)
z = mu + sigma * eps
grad_via_reparam = (2 * z).mean()  # grad_mu of z^2 = 2*z, since dz/dmu=1
grad_theory = 2 * mu

print(f"\nReparameterisation trick: grad_mu E[z^2]")
print(f"  Via reparam (sample): {grad_via_reparam:.4f}")
print(f"  Theory: 2*mu = {grad_theory:.4f}")
print(f"  Match: {abs(grad_via_reparam - grad_theory) < 0.05}")
print("PASS — Stein's lemma and reparameterisation trick verified")


# === 13.1 Markov and Chebyshev: Quick Verification ===

import numpy as np
from scipy import stats

np.random.seed(42)
N = 500000

# Exponential(1): mean=1, var=1
lam = 1.0
X = np.random.exponential(1.0/lam, N)
mu = X.mean()
sigma = X.std()

print('Markov inequality: P(X >= t) <= E[X]/t')
for t in [2, 3, 5]:
    empirical = (X >= t).mean()
    markov_bound = mu / t
    theory = np.exp(-lam * t)  # exact for Exp(lambda)
    print(f'  t={t}: P(X>={t})={empirical:.4f}, Markov={markov_bound:.4f}, '
          f'Exact={theory:.4f}  bound_holds={empirical <= markov_bound + 1e-4}')

print('\nChebyshev inequality: P(|X - mu| >= k*sigma) <= 1/k^2')
for k in [2, 3, 4]:
    empirical = (np.abs(X - mu) >= k * sigma).mean()
    cheby_bound = 1.0 / k**2
    print(f'  k={k}: empirical={empirical:.4f}, Chebyshev bound={cheby_bound:.4f}, '
          f'bound_holds={empirical <= cheby_bound + 1e-4}')

print('\nNote: bounds hold for ANY distribution — very conservative for Exponential')
print('For tighter bounds: Hoeffding, Chernoff -> see §05 Concentration Inequalities')
print('PASS — Markov and Chebyshev verified')


# === 14.1 LLN and CLT: Empirical Demonstration ===

import numpy as np
from scipy import stats

np.random.seed(42)

# LLN: sample mean of Exp(1) converges to E[X] = 1
ns = [1, 5, 10, 50, 100, 500, 1000, 5000]
X = np.random.exponential(1.0, 10000)

print('Law of Large Numbers: sample mean of Exp(1) -> E[X] = 1.0')
for n in ns:
    xbar = X[:n].mean()
    print(f'  n={n:5d}: X_bar = {xbar:.4f}')

# CLT: standardised mean of Bernoulli(p) -> N(0,1)
print('\nCentral Limit Theorem: sqrt(n)*(X_bar - mu)/sigma -> N(0,1)')
p = 0.3  # Bernoulli(0.3)
mu_bern = p
sigma_bern = np.sqrt(p * (1-p))
n_clt = 50
n_reps = 10000

# Compute standardised sample means
samples = np.random.binomial(1, p, (n_reps, n_clt))
xbars = samples.mean(axis=1)
Z = np.sqrt(n_clt) * (xbars - mu_bern) / sigma_bern

# Test normality
ks_stat, ks_pval = stats.kstest(Z, 'norm')
print(f'  Distribution: Bernoulli({p}), n={n_clt}, reps={n_reps}')
print(f'  Standardised mean: mean={Z.mean():.4f}, std={Z.std():.4f}')
print(f'  KS test vs N(0,1): stat={ks_stat:.4f}, p-value={ks_pval:.4f}')
print(f'  Normal? {ks_pval > 0.01}  (KS p>0.01 fails to reject normality)')
print('\n=> For full theory (weak LLN, strong LLN, CLT proof): §06 Stochastic Processes')
print('PASS — LLN and CLT preview demonstrated')


# === 3.4 Covariance Ellipses and PCA Intuition ===

import numpy as np

np.random.seed(42)
N = 500

# Manually build covariance matrices with different correlations
configs = [
    ('No correlation (rho=0)',   np.array([[1.0, 0.0], [0.0, 1.0]])),
    ('Pos. correlation (rho=.8)', np.array([[1.0, 0.8], [0.8, 1.0]])),
    ('Neg. correlation (rho=-.6)',np.array([[1.0,-0.6], [-0.6,1.0]])),
    ('Unequal variance',          np.array([[3.0, 0.5], [0.5, 0.5]])),
]

for name, Sigma in configs:
    eigvals, eigvecs = np.linalg.eigh(Sigma)
    X = np.random.multivariate_normal([0, 0], Sigma, N)
    sample_cov = np.cov(X.T)
    print(f'{name}')
    print(f'  Eigenvalues: {eigvals.round(3)}')
    print(f'  Cov match: {np.allclose(sample_cov, Sigma, atol=0.15)}')

# PCA demo: project onto principal axes
Sigma = np.array([[2.0, 1.5], [1.5, 2.0]])
X = np.random.multivariate_normal([0, 0], Sigma, 1000)
eigvals, eigvecs = np.linalg.eigh(Sigma)
# Sort descending
idx = np.argsort(-eigvals)
eigvals, eigvecs = eigvals[idx], eigvecs[:, idx]

Z = X @ eigvecs  # project onto principal axes (whitened directions)
print(f'\nPCA projection variance:')
print(f'  PC1 variance: sample={Z[:,0].var():.3f}, theory={eigvals[0]:.3f}')
print(f'  PC2 variance: sample={Z[:,1].var():.3f}, theory={eigvals[1]:.3f}')
print(f'  PC1 direction: {eigvecs[:,0].round(3)}  (45-degree line)')
print(f'\nPCA extracts directions of maximum variance via covariance eigendecomposition')
print('PASS — covariance ellipses and PCA verified')


# === 5.2 MGF: Binomial and Poisson ===

import numpy as np
from scipy import stats

np.random.seed(42)
N = 200000

# Binomial MGF: M(t) = (1-p+p*e^t)^n
n_binom, p_binom = 15, 0.4
ts = np.array([0.1, 0.3, 0.5])
print('Binomial MGF: M(t) = (1-p+p*exp(t))^n')
X_binom = np.random.binomial(n_binom, p_binom, N)
for t in ts:
    mgf_sample = np.exp(t * X_binom).mean()
    mgf_theory = (1 - p_binom + p_binom * np.exp(t))**n_binom
    print(f'  t={t}: sample={mgf_sample:.4f}, theory={mgf_theory:.4f}, '
          f'match={abs(mgf_sample-mgf_theory)<0.01}')

# Moments from MGF differentiation:
# M'(0) = E[X] = n*p
# M''(0) = E[X^2], Var = M''(0) - (M'(0))^2
mu_theory = n_binom * p_binom
var_theory = n_binom * p_binom * (1 - p_binom)
print(f'  Mean: theory={mu_theory:.2f}, sample={X_binom.mean():.4f}')
print(f'  Var:  theory={var_theory:.2f}, sample={X_binom.var():.4f}')

# Poisson MGF and reproductive property
lam1, lam2 = 3.0, 5.0
X1 = np.random.poisson(lam1, N)
X2 = np.random.poisson(lam2, N)
S = X1 + X2

print(f'\nPoisson reproductive property: Pois({lam1})+Pois({lam2}) ~ Pois({lam1+lam2})')
print(f'  S mean: {S.mean():.4f}  (theory: {lam1+lam2})')
print(f'  S var:  {S.var():.4f}   (theory: {lam1+lam2})')

# KS test: S vs Poisson(lam1+lam2)
expected_pmf = stats.poisson.pmf(np.arange(30), lam1+lam2)
sample_counts, _ = np.histogram(S, bins=np.arange(31))
sample_pmf = sample_counts / N
print(f'  Total var dist (S vs Pois({lam1+lam2})): {np.abs(sample_pmf - expected_pmf).sum()/2:.4f}')
print('PASS — Binomial and Poisson MGFs verified')


# === 8.2 Weight Initialisation: Moment-Based Analysis ===

import numpy as np

np.random.seed(42)

def relu(x):
    return np.maximum(0, x)

# Simulate signal propagation through a deep network
n_layers = 20
n_neurons = 512
n_samples = 100

results = {}

for init_name, scale_fn in [
    ('Tiny (0.01)',    lambda n: 0.01),
    ('Too large (1.0)',lambda n: 1.0),
    ('Xavier (1/n)',   lambda n: np.sqrt(1.0/n)),
    ('He (2/n)',       lambda n: np.sqrt(2.0/n)),
]:
    x = np.random.randn(n_samples, n_neurons)
    vars_per_layer = [x.var()]
    for _ in range(n_layers):
        W = np.random.randn(n_neurons, n_neurons) * scale_fn(n_neurons)
        x = relu(x @ W)
        vars_per_layer.append(x.var())
    results[init_name] = vars_per_layer
    print(f'{init_name:20s}: layer0={vars_per_layer[0]:.3f}, '
          f'layer10={vars_per_layer[10]:.6f}, layer20={vars_per_layer[20]:.6f}')

print('\nConclusion:')
print('  Tiny init -> vanishing activations (all zeros after few layers)')
print('  Large init -> exploding activations (overflow after few layers)')
print('  Xavier: for linear, tanh. He: for ReLU (accounts for E[ReLU output^2] = Var/2)')
print('\nHe init derivation:')
print('  Var(ReLU(z)) = Var(z)/2  (only positive half contributes)')
print('  Need: n * sigma_w^2 * Var(z)/2 = Var(z)')
print('  =>    sigma_w^2 = 2/n  (He initialisation)')
print('PASS — initialisation moment analysis demonstrated')


# === 8.3 Batch Normalisation: Moment Computation ===

import numpy as np

np.random.seed(42)

def batch_norm(x, gamma=1.0, beta=0.0, eps=1e-5):
    """BatchNorm along first axis (batch dimension)."""
    mu = x.mean(axis=0)
    sigma2 = x.var(axis=0)
    x_hat = (x - mu) / np.sqrt(sigma2 + eps)
    return gamma * x_hat + beta, mu, sigma2

# Simulate a layer with non-zero mean and large variance
batch_size = 32
n_features = 64

# Activations before BN: mean ~3, std ~2
X_raw = np.random.normal(3.0, 2.0, (batch_size, n_features))

print(f'Before BatchNorm:')
print(f'  Mean: {X_raw.mean():.3f}  (over all elements)')
print(f'  Std:  {X_raw.std():.3f}')

X_bn, mu_batch, var_batch = batch_norm(X_raw)

print(f'\nAfter BatchNorm:')
print(f'  Mean: {X_bn.mean():.6f}  (should be ~0)')
print(f'  Std:  {X_bn.std():.6f}   (should be ~1)')

# Effect of batch size on estimation quality
print(f'\nBatch size effect on moment estimation quality (true mean=3, std=2):')
for bs in [4, 8, 16, 32, 64, 256]:
    X = np.random.normal(3.0, 2.0, (1000, bs))
    mu_hat = X.mean(axis=1)   # 1000 independent estimates
    std_est = mu_hat.std()
    print(f'  bs={bs:4d}: std of mu_hat = {std_est:.4f}  (CLT: sigma/sqrt(n) = {2.0/np.sqrt(bs):.4f})')

print('\nSmall batches: noisy moments -> implicit regularisation (noise as feature)')
print('Large batches: accurate moments -> stable but may overfit')
print('PASS — batch normalisation moments verified')


# === 8.4 Layer Norm vs RMS Norm: Moment Variants ===

import numpy as np

np.random.seed(42)

def layer_norm(x, gamma=None, beta=None, eps=1e-5):
    """Normalise over feature dimension (each sample independently)."""
    mu = x.mean(axis=-1, keepdims=True)
    sigma2 = x.var(axis=-1, keepdims=True)
    x_hat = (x - mu) / np.sqrt(sigma2 + eps)
    if gamma is not None:
        x_hat = gamma * x_hat + beta
    return x_hat

def rms_norm(x, gamma=None, eps=1e-5):
    """RMS Norm: no mean subtraction (used in LLaMA, Mistral)."""
    rms = np.sqrt((x**2).mean(axis=-1, keepdims=True) + eps)
    x_hat = x / rms
    if gamma is not None:
        x_hat = gamma * x_hat
    return x_hat

# Single token embedding (typical in transformers)
d_model = 512
batch = 8
X = np.random.normal(0, 3.0, (batch, d_model))  # vary std

X_ln = layer_norm(X)
X_rms = rms_norm(X)

print('Layer Norm (normalises mean AND variance):')
print(f'  Mean per sample (should be 0): {X_ln.mean(axis=-1).round(4)}')
print(f'  Std  per sample (should be 1): {X_ln.std(axis=-1).round(4)}')

print('\nRMS Norm (normalises RMS = sqrt(E[X^2]), no mean subtraction):')
print(f'  RMS per sample (should be 1): {np.sqrt((X_rms**2).mean(axis=-1)).round(4)}')
print(f'  Mean per sample (NOT zeroed): {X_rms.mean(axis=-1).round(4)}')

print('\nKey insight:')
print('  LayerNorm: x_hat = (x - E[x]) / sqrt(Var(x)+eps)  — uses 1st AND 2nd moment')
print('  RMSNorm:   x_hat = x / sqrt(E[x^2]+eps)           — uses 2nd moment only')
print('  RMSNorm is faster (no mean computation) and used in LLaMA/Mistral')
print('PASS — LayerNorm and RMSNorm moment analysis')


# === 5.3 MGF of Sums and Cumulant Generating Functions ===

import numpy as np
from scipy import stats

np.random.seed(42)
N = 200000

# Cumulants of Normal: K(t) = mu*t + sigma^2*t^2/2
# K'(0)   = mu    (first cumulant  = mean)
# K''(0)  = sigma^2 (second cumulant = variance)
# K'''(0) = 0     (third cumulant  = 0 for Gaussian)
mu, sigma = 2.0, 1.5
X = np.random.normal(mu, sigma, N)

# Numerical derivative of log MGF
dt = 1e-4
log_mgf = lambda t: np.log(np.exp(t * X).mean())

kappa1 = (log_mgf(dt) - log_mgf(-dt)) / (2*dt)
kappa2 = (log_mgf(dt) - 2*log_mgf(0) + log_mgf(-dt)) / dt**2

print('Cumulant generating function K(t) = log M(t):')
print(f'  K\'(0) = {kappa1:.4f}  (theory: mu = {mu})')
print(f'  K"(0) = {kappa2:.4f}  (theory: sigma^2 = {sigma**2:.4f})')

# MGF product property: sum of n Exp(lambda) ~ Gamma(n, lambda)
lam = 2.0
n_exp = 4
X_exp = [np.random.exponential(1.0/lam, N) for _ in range(n_exp)]
S = sum(X_exp)  # Should be Gamma(n, lambda)

# Gamma(n, lam) has mean=n/lam, var=n/lam^2
print(f'\nSum of {n_exp} Exp({lam}) ~ Gamma({n_exp}, {lam}):')
print(f'  Mean: sample={S.mean():.4f}, theory={n_exp/lam:.4f}')
print(f'  Var:  sample={S.var():.4f},  theory={n_exp/lam**2:.4f}')

# KS test against Gamma
ks_stat, ks_pval = stats.kstest(S, lambda x: stats.gamma.cdf(x, a=n_exp, scale=1.0/lam))
print(f'  KS test vs Gamma({n_exp}, scale={1/lam:.2f}): p={ks_pval:.4f} '
      f'(fails to reject: {ks_pval > 0.01})')
print('PASS — MGF product property and cumulants verified')


# === 7.2 Double Descent: Simulation ===

import numpy as np

np.random.seed(42)

# Generate data from y = sin(2*pi*x) + noise
def true_fn(x):
    return np.sin(2 * np.pi * x)

n_train = 20
n_test = 500
sigma_noise = 0.3

X_train = np.linspace(0, 1, n_train)
y_train = true_fn(X_train) + np.random.normal(0, sigma_noise, n_train)
X_test = np.linspace(0, 1, n_test)
y_test = true_fn(X_test)

# Fit polynomial of degree d using least-squares / minimum-norm
def poly_features(X, d):
    return np.column_stack([X**k for k in range(d+1)])

def fit_predict(d, X_tr, y_tr, X_te):
    Phi_tr = poly_features(X_tr, d)
    Phi_te = poly_features(X_te, d)
    # Use lstsq (min-norm for overdetermined, min-norm pinv for underdetermined)
    w, _, _, _ = np.linalg.lstsq(Phi_tr, y_tr, rcond=None)
    return Phi_te @ w

degrees = [1, 3, 5, 10, 15, 19, 20, 25, 30, 40]
test_mses = []
for d in degrees:
    try:
        y_pred = fit_predict(d, X_train, y_train, X_test)
        mse = np.mean((y_pred - y_test)**2)
    except Exception:
        mse = float('nan')
    test_mses.append(mse)
    region = 'classical' if d < n_train else 'overparameterised'
    print(f'  degree={d:3d} (params={d+1:3d}, {region:20s}): test MSE={mse:.4f}')

peak_deg = degrees[np.nanargmax(test_mses)]
best_deg = degrees[np.nanargmin(test_mses)]
print(f'\nInterpolation threshold (~n={n_train}): worst at degree={peak_deg}')
print(f'Best model: degree={best_deg} (test MSE={min(mse for mse in test_mses if not np.isnan(mse)):.4f})')
print('Double descent: overparameterised models can be better than underfitting ones')
print('PASS — double descent demonstrated')
